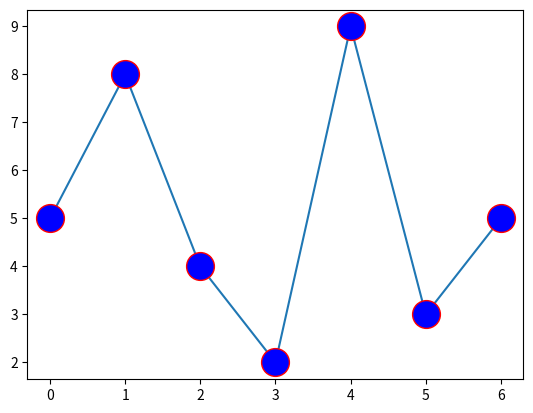

Source code (Python):
import matplotlib.pyplot as plt
import numpy as np
x=np.array([5,8,4,2,9,3,5])
plt.plot(x,marker='o',markersize=20,mec='red',mfc='blue') #mec=marker edge color , mfc=marker face color
plt.show()
